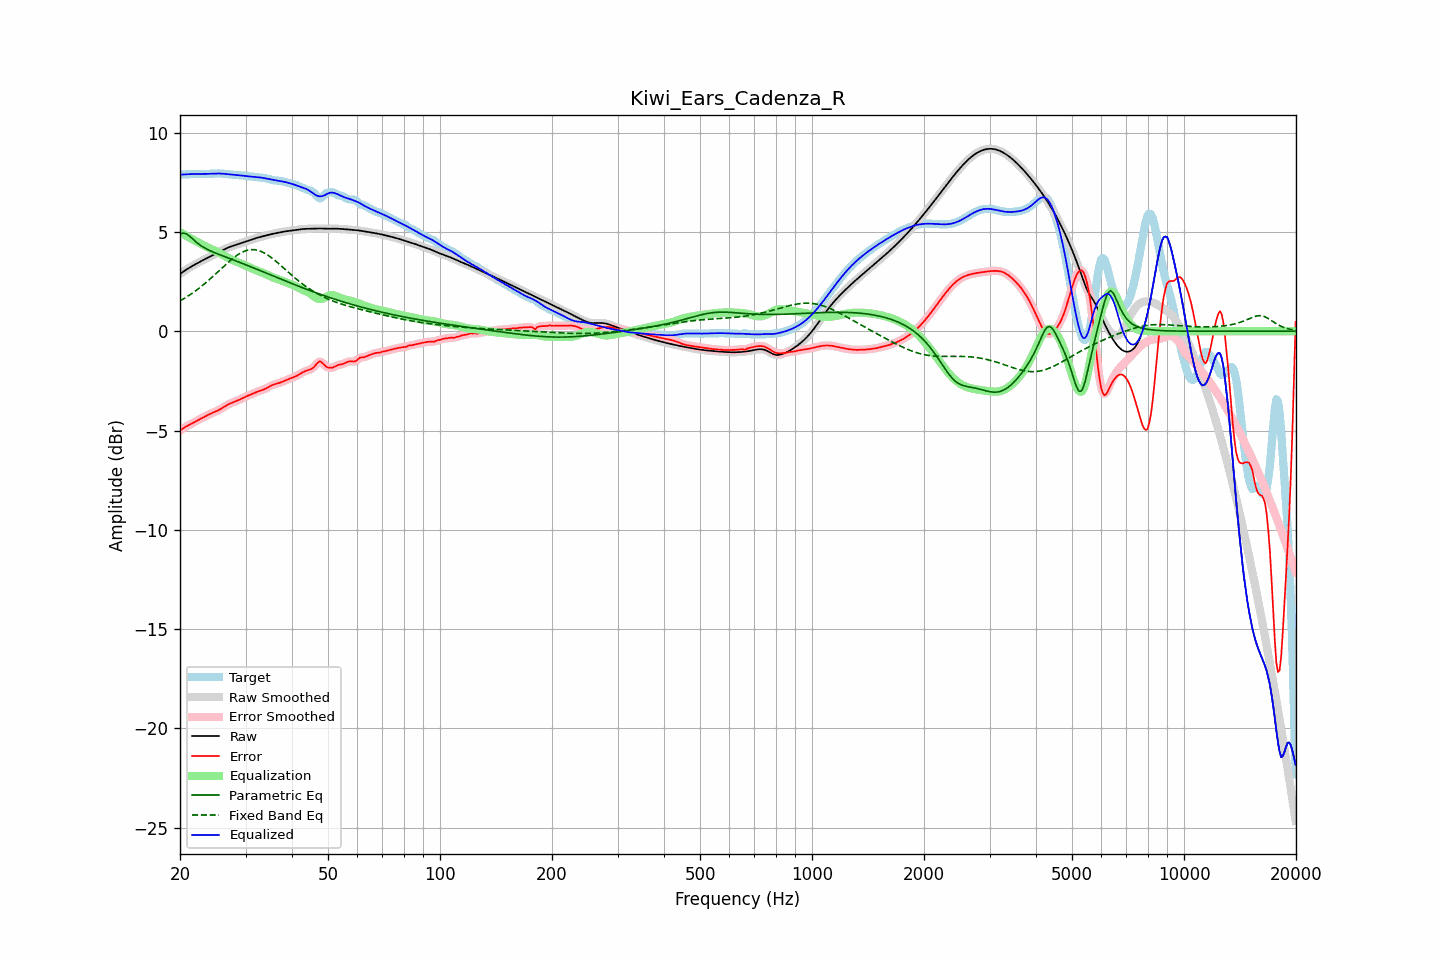

The table this chart was drawn from, first rows:
frequency, raw, error, smoothed, error_smoothed, equalization, parametric_eq, fixed_band_eq, equalized_raw, equalized_smoothed, target
20.00, 2.89, -5.00, 2.89, -5.00, 4.99, 4.89, 1.53, 7.88, 7.88, 7.89
20.20, 2.95, -4.94, 2.95, -4.94, 4.94, 4.92, 1.57, 7.89, 7.89, 7.89
20.40, 3.00, -4.89, 3.00, -4.89, 4.89, 4.94, 1.62, 7.89, 7.89, 7.89
20.61, 3.05, -4.84, 3.05, -4.84, 4.84, 4.92, 1.67, 7.90, 7.90, 7.89
20.81, 3.11, -4.79, 3.11, -4.79, 4.80, 4.90, 1.72, 7.90, 7.90, 7.90
21.02, 3.16, -4.75, 3.16, -4.75, 4.75, 4.85, 1.77, 7.91, 7.91, 7.90
21.23, 3.21, -4.70, 3.21, -4.70, 4.70, 4.79, 1.82, 7.91, 7.91, 7.91
21.44, 3.25, -4.66, 3.25, -4.66, 4.66, 4.71, 1.88, 7.91, 7.91, 7.92
21.66, 3.30, -4.62, 3.30, -4.62, 4.62, 4.64, 1.93, 7.92, 7.92, 7.92
21.87, 3.35, -4.58, 3.35, -4.58, 4.57, 4.57, 1.99, 7.92, 7.92, 7.92
22.09, 3.39, -4.53, 3.39, -4.53, 4.53, 4.49, 2.05, 7.92, 7.92, 7.92
22.31, 3.44, -4.49, 3.44, -4.49, 4.49, 4.43, 2.11, 7.92, 7.92, 7.93
22.54, 3.48, -4.44, 3.48, -4.44, 4.44, 4.37, 2.17, 7.92, 7.92, 7.92
22.76, 3.52, -4.40, 3.52, -4.40, 4.40, 4.31, 2.24, 7.92, 7.92, 7.92
22.99, 3.57, -4.35, 3.57, -4.36, 4.36, 4.26, 2.30, 7.92, 7.92, 7.92
23.22, 3.61, -4.31, 3.61, -4.31, 4.31, 4.21, 2.37, 7.92, 7.92, 7.92
23.45, 3.65, -4.27, 3.65, -4.27, 4.27, 4.16, 2.44, 7.92, 7.92, 7.92
23.69, 3.69, -4.23, 3.69, -4.23, 4.23, 4.12, 2.51, 7.93, 7.93, 7.92
23.92, 3.73, -4.19, 3.73, -4.19, 4.19, 4.08, 2.58, 7.93, 7.93, 7.93
24.16, 3.77, -4.16, 3.77, -4.16, 4.16, 4.05, 2.65, 7.93, 7.93, 7.93
24.40, 3.81, -4.12, 3.81, -4.12, 4.12, 4.01, 2.72, 7.94, 7.94, 7.93
24.65, 3.85, -4.09, 3.85, -4.09, 4.09, 3.97, 2.80, 7.94, 7.94, 7.94
24.89, 3.89, -4.05, 3.89, -4.05, 4.05, 3.94, 2.87, 7.94, 7.94, 7.94
25.14, 3.94, -4.01, 3.94, -4.01, 4.01, 3.91, 2.95, 7.94, 7.94, 7.95
25.39, 3.98, -3.97, 3.98, -3.97, 3.97, 3.88, 3.03, 7.94, 7.94, 7.95
25.65, 4.02, -3.93, 4.02, -3.93, 3.92, 3.84, 3.10, 7.94, 7.94, 7.95
25.91, 4.06, -3.88, 4.06, -3.88, 3.88, 3.81, 3.18, 7.94, 7.94, 7.94
26.16, 4.10, -3.83, 4.10, -3.83, 3.83, 3.78, 3.25, 7.93, 7.93, 7.93
26.43, 4.14, -3.78, 4.14, -3.78, 3.78, 3.75, 3.33, 7.92, 7.92, 7.92
26.69, 4.18, -3.73, 4.18, -3.73, 3.74, 3.72, 3.40, 7.92, 7.92, 7.91
26.96, 4.21, -3.69, 4.21, -3.69, 3.69, 3.69, 3.47, 7.91, 7.91, 7.90
27.23, 4.24, -3.65, 4.24, -3.65, 3.65, 3.66, 3.54, 7.90, 7.90, 7.89
27.50, 4.27, -3.61, 4.27, -3.61, 3.62, 3.63, 3.61, 7.89, 7.89, 7.89
27.77, 4.30, -3.58, 4.30, -3.58, 3.58, 3.60, 3.68, 7.88, 7.88, 7.88
28.05, 4.33, -3.55, 4.33, -3.55, 3.54, 3.57, 3.74, 7.87, 7.87, 7.88
28.33, 4.36, -3.51, 4.36, -3.51, 3.51, 3.53, 3.80, 7.87, 7.87, 7.87
28.62, 4.38, -3.48, 4.38, -3.48, 3.48, 3.50, 3.86, 7.86, 7.86, 7.86
28.90, 4.41, -3.44, 4.41, -3.44, 3.44, 3.47, 3.90, 7.85, 7.85, 7.86
29.19, 4.44, -3.41, 4.44, -3.41, 3.40, 3.44, 3.95, 7.84, 7.84, 7.85
29.48, 4.47, -3.37, 4.47, -3.37, 3.37, 3.41, 3.99, 7.84, 7.84, 7.83
29.78, 4.50, -3.33, 4.50, -3.33, 3.33, 3.38, 4.03, 7.83, 7.83, 7.82
30.08, 4.52, -3.29, 4.52, -3.29, 3.29, 3.34, 4.06, 7.82, 7.82, 7.81
30.38, 4.55, -3.26, 4.55, -3.26, 3.26, 3.31, 4.08, 7.81, 7.81, 7.81
30.68, 4.58, -3.22, 4.58, -3.22, 3.22, 3.28, 4.10, 7.80, 7.80, 7.80
30.99, 4.60, -3.19, 4.60, -3.19, 3.18, 3.25, 4.11, 7.79, 7.79, 7.79
31.30, 4.63, -3.15, 4.63, -3.15, 3.15, 3.21, 4.11, 7.78, 7.78, 7.78
31.61, 4.66, -3.12, 4.66, -3.12, 3.12, 3.18, 4.11, 7.77, 7.77, 7.77
31.93, 4.68, -3.08, 4.68, -3.08, 3.09, 3.15, 4.10, 7.77, 7.77, 7.76
32.24, 4.70, -3.05, 4.70, -3.05, 3.05, 3.12, 4.08, 7.76, 7.76, 7.75
32.57, 4.73, -3.02, 4.73, -3.02, 3.02, 3.08, 4.06, 7.75, 7.75, 7.75
32.89, 4.75, -2.99, 4.75, -2.99, 2.99, 3.05, 4.03, 7.74, 7.74, 7.74
33.22, 4.77, -2.96, 4.77, -2.96, 2.96, 3.02, 4.00, 7.73, 7.73, 7.73
33.55, 4.79, -2.94, 4.79, -2.93, 2.93, 2.98, 3.96, 7.72, 7.72, 7.73
33.89, 4.81, -2.90, 4.81, -2.90, 2.89, 2.95, 3.91, 7.70, 7.70, 7.71
34.23, 4.83, -2.86, 4.83, -2.86, 2.85, 2.92, 3.87, 7.68, 7.68, 7.69
34.57, 4.85, -2.82, 4.85, -2.81, 2.81, 2.88, 3.81, 7.67, 7.67, 7.67
34.92, 4.87, -2.77, 4.87, -2.77, 2.78, 2.85, 3.76, 7.65, 7.65, 7.64
35.27, 4.89, -2.73, 4.89, -2.73, 2.74, 2.82, 3.70, 7.63, 7.63, 7.62
35.62, 4.91, -2.69, 4.91, -2.69, 2.71, 2.78, 3.63, 7.62, 7.62, 7.60
35.97, 4.93, -2.67, 4.93, -2.67, 2.67, 2.75, 3.57, 7.60, 7.60, 7.59
... 635 more rows
